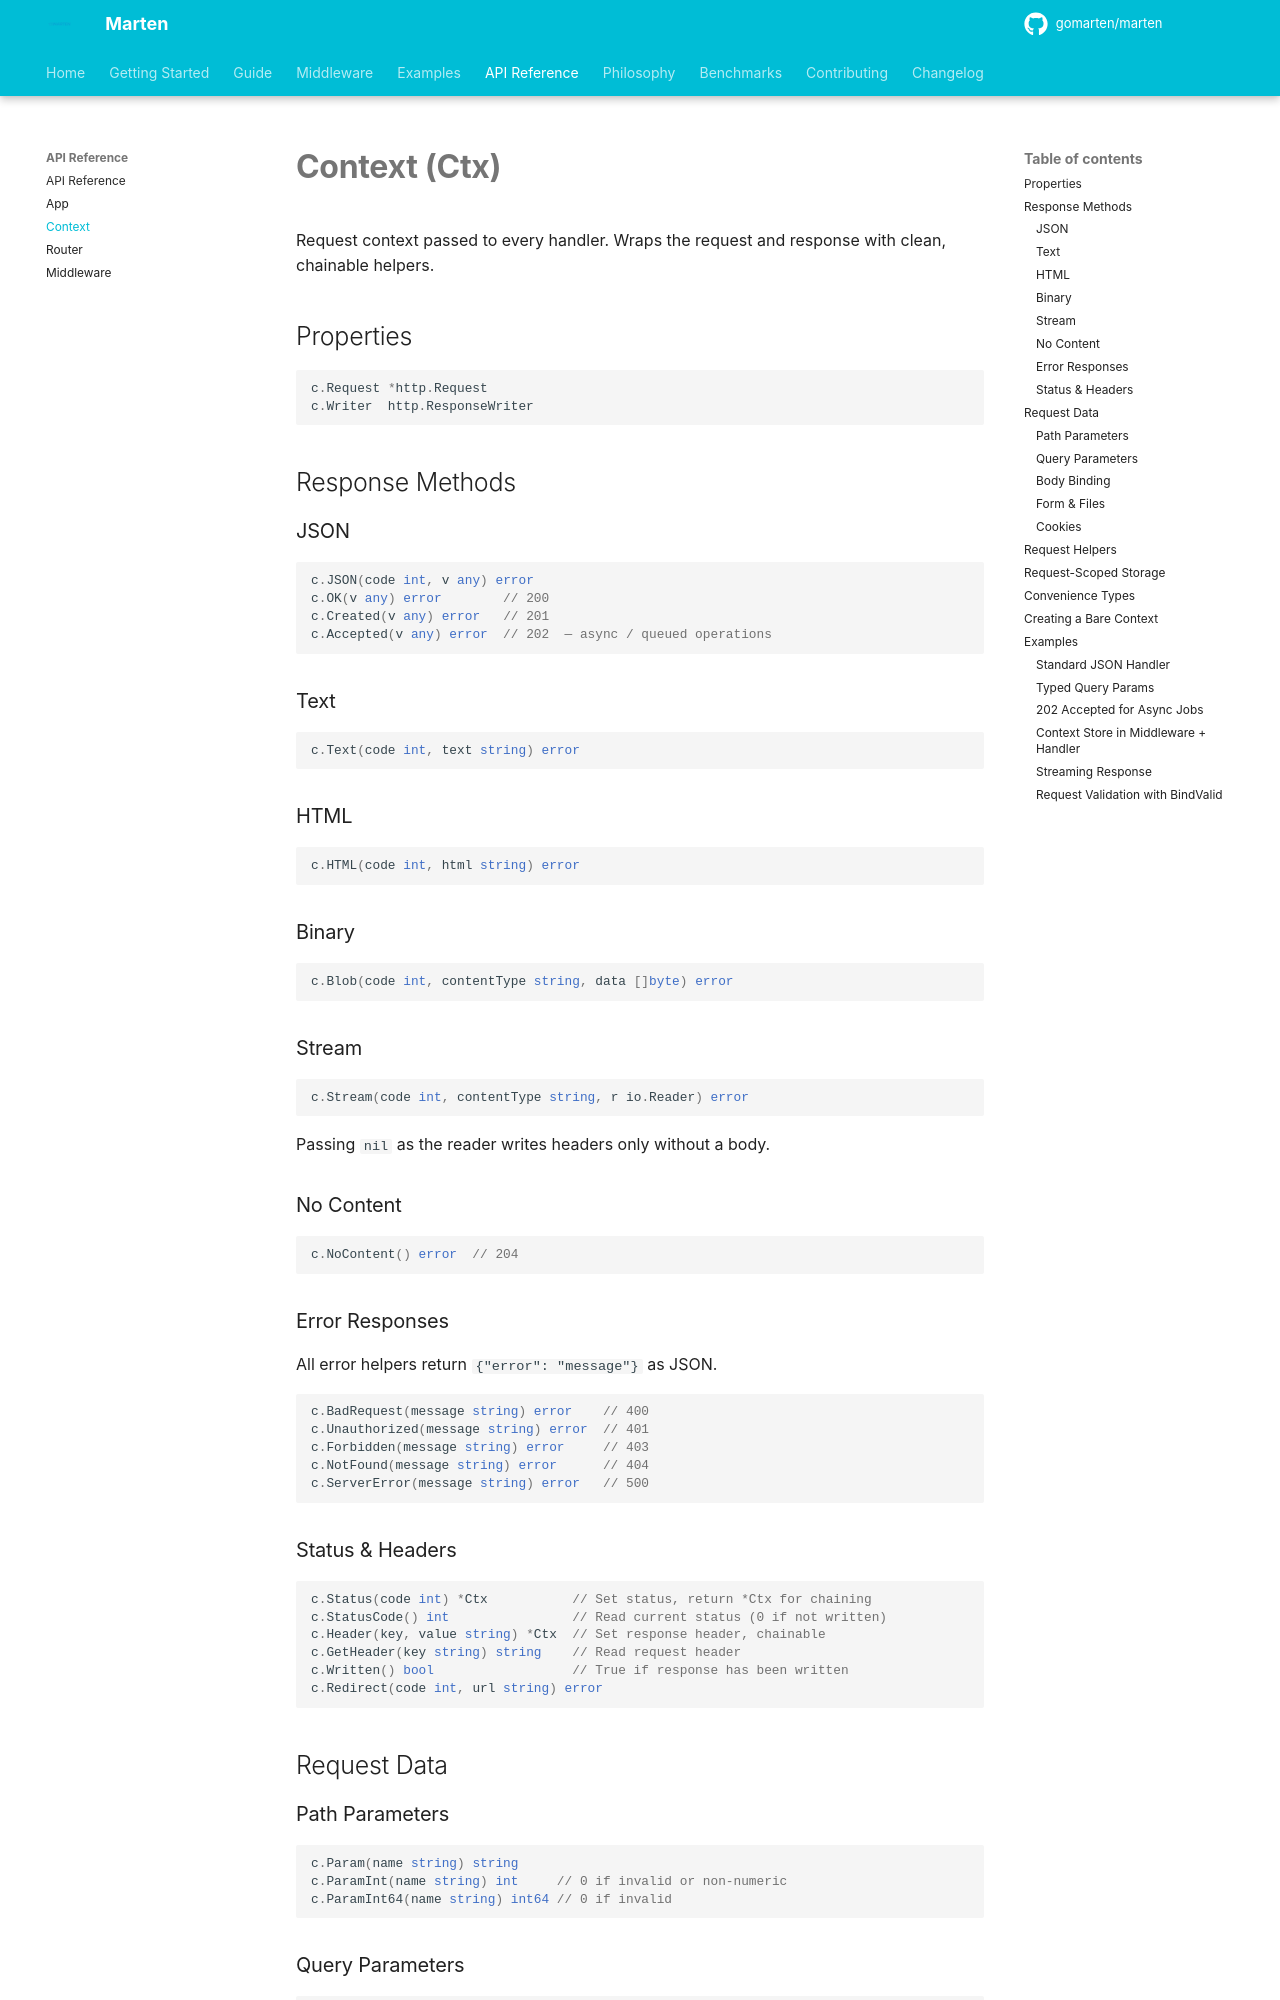

repository: gomarten/docs · page: api/context/index.html · generator: mkdocs

# Context (Ctx)

Request context passed to every handler. Wraps the request and response with clean, chainable helpers.

## Properties

```go
c.Request *http.Request
c.Writer  http.ResponseWriter
```

## Response Methods

### JSON

```go
c.JSON(code int, v any) error
c.OK(v any) error        // 200
c.Created(v any) error   // 201
c.Accepted(v any) error  // 202  — async / queued operations
```

### Text

```go
c.Text(code int, text string) error
```

### HTML

```go
c.HTML(code int, html string) error
```

### Binary

```go
c.Blob(code int, contentType string, data []byte) error
```

### Stream

```go
c.Stream(code int, contentType string, r io.Reader) error
```

Passing `nil` as the reader writes headers only without a body.

### No Content

```go
c.NoContent() error  // 204
```

### Error Responses

All error helpers return `{"error": "message"}` as JSON.

```go
c.BadRequest(message string) error    // 400
c.Unauthorized(message string) error  // 401
c.Forbidden(message string) error     // 403
c.NotFound(message string) error      // 404
c.ServerError(message string) error   // 500
```

### Status & Headers

```go
c.Status(code int) *Ctx           // Set status, return *Ctx for chaining
c.StatusCode() int                // Read current status (0 if not written)
c.Header(key, value string) *Ctx  // Set response header, chainable
c.GetHeader(key string) string    // Read request header
c.Written() bool                  // True if response has been written
c.Redirect(code int, url string) error
```

## Request Data

### Path Parameters

```go
c.Param(name string) string
c.ParamInt(name string) int     // 0 if invalid or non-numeric
c.ParamInt64(name string) int64 // 0 if invalid
```
